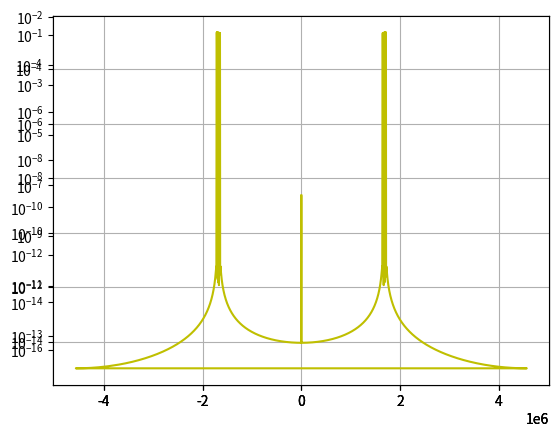
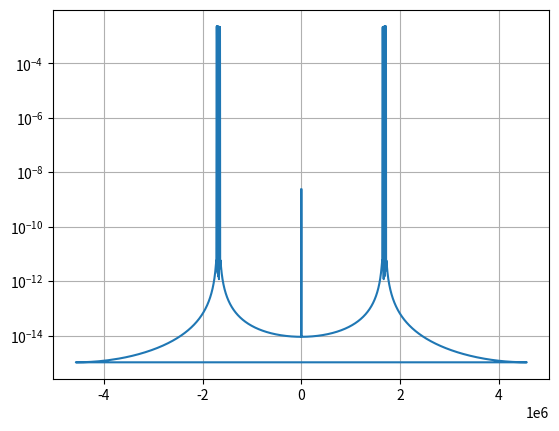

The matplotlib source for these figures, in order:
#!/usr/bin/env python3
# -*- coding: utf-8 -*-
"""
Created on Sun Dec  6 20:31:01 2020

[redacted]
"""

import numpy as np
import scipy.signal as signal
import matplotlib.pyplot as plt

#%%
def decimate(data,decNum):
    dataDec = np.zeros(len(data)//7)
    for i in range(len(dataDec)):
        dataDec[i] = data[i*7]
    return dataDec

def avg(data,window):
    dataAvg = np.zeros(len(data)-window)
    for i in range(window//2, len(x)-window//2):
        accu = 0
        for j in range(-window//2,window//2):
            accu += x[i+j]
        dataAvg[i-window//2-1] = accu/window
    return dataAvg

def plot_fft(data,color,label,fs,figure):
    f,Pper_spec = signal.periodogram(data,fs/7,'flattop',scaling='spectrum',return_onesided=False)
    fig = plt.figure(figure)
    ax = fig.add_subplot(1,1,1)
    ax.semilogy(f,Pper_spec,color,label=label)
    ax.grid()
    fig.show()
#%%
fs = 64e6
bins = 10
fsignal = np.zeros(bins,dtype=int)
for i in range(0,bins-1):
    fsignal[i] = 44e6+i*8e3

phi = 0
t = np.arange(0,1/fs*100000, 1/fs)
x = np.zeros(len(t))
for i in range(0,bins-1):
    x = x + np.exp(1j*2*np.pi*fsignal[i]*t).real

floc = 16e6
local = np.exp(1j*2*np.pi*floc*t).real + (np.exp(1j*2*np.pi*floc*t)).imag * -1

ddc = local*x
plot_fft(ddc,'r','ddc signal',fs,0)
avg = avg(ddc,7)
plot_fft(avg,'b','average signal',fs,0)
dec = decimate(avg,7)
plot_fft(dec,'y','decimated',fs,0)
#%%

#%%
f,Pper_spec = signal.periodogram(dec,fs/7,'flattop',scaling='spectrum',return_onesided=False)
fig = plt.figure(1)
ax = fig.add_subplot(1,1,1)
ax.semilogy(f,Pper_spec,label='signal in')
ax.grid()
fig.show()
